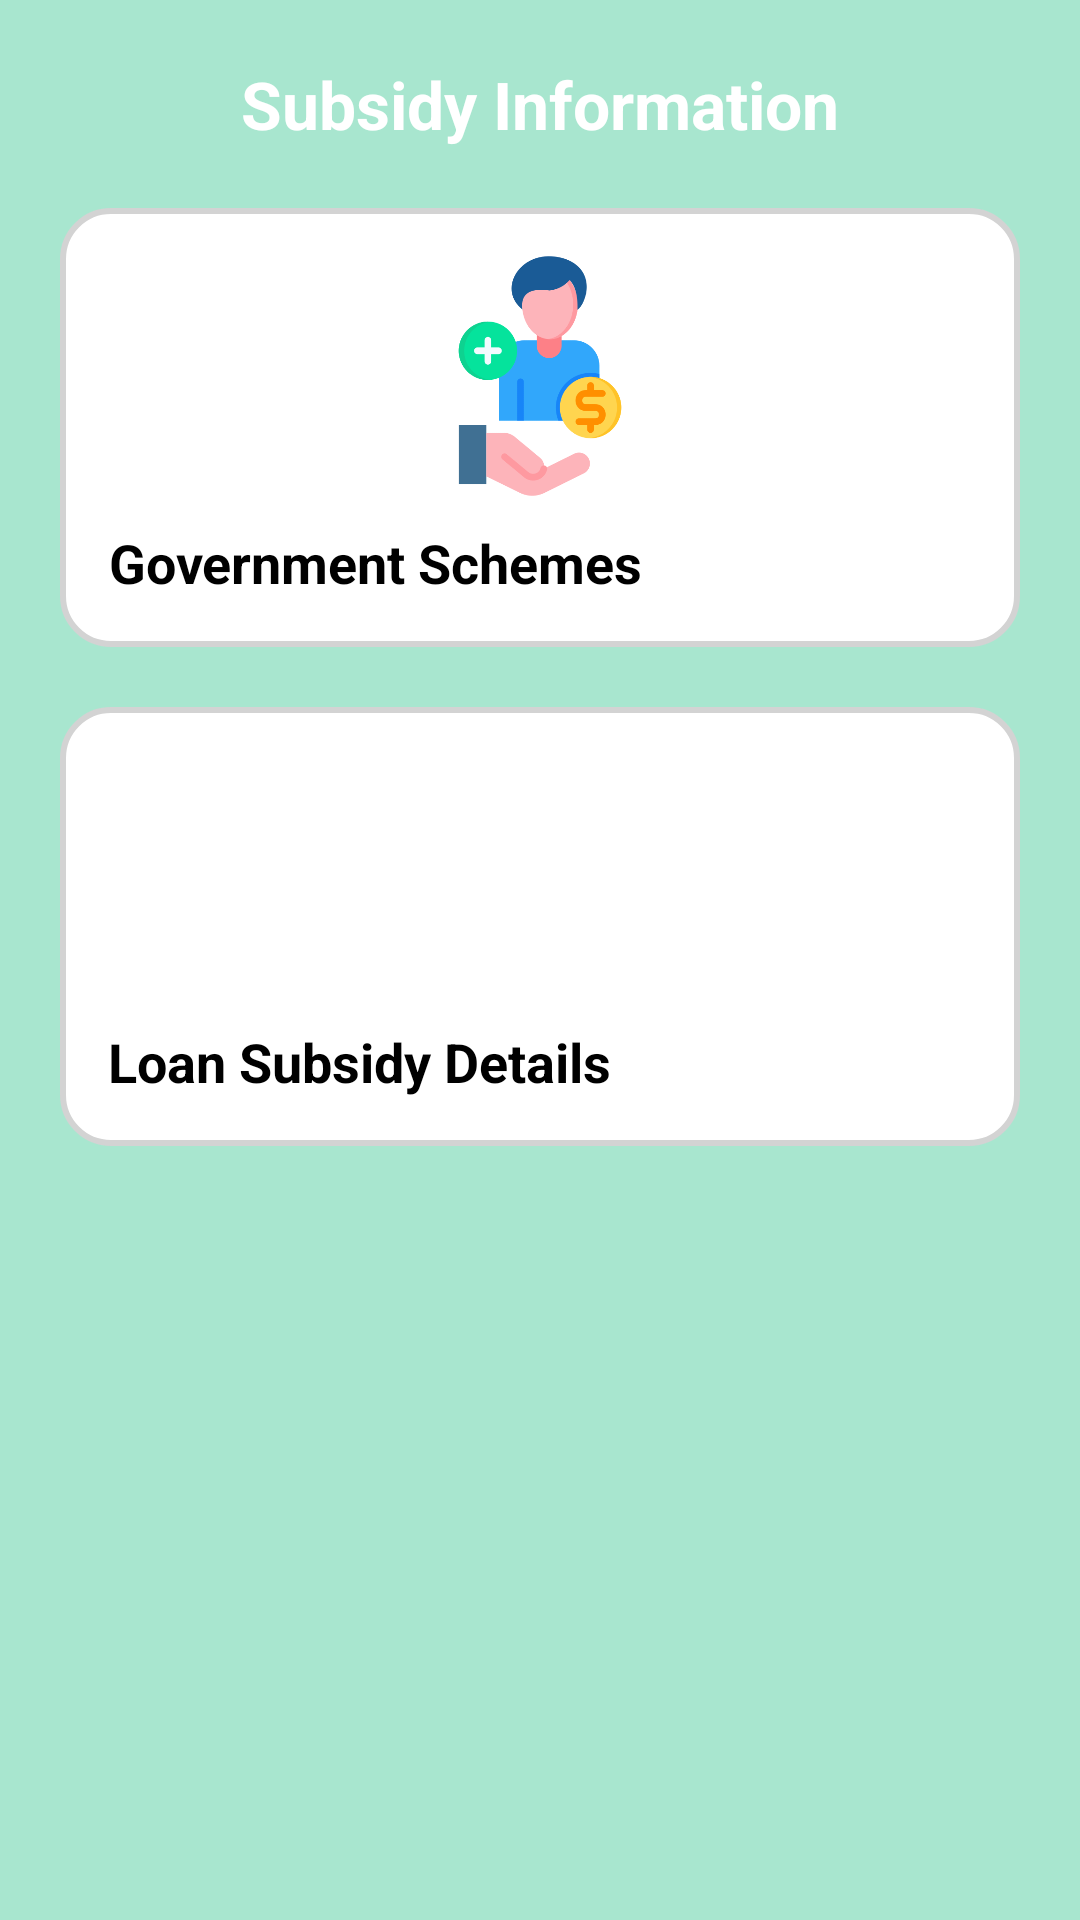

Android layout source for this screen:
<!-- AndroidManifest.xml: application theme Theme.KrushikMitr -->
<!-- res/layout/activity_subsidy_info.xml -->
<?xml version="1.0" encoding="utf-8"?>
<androidx.constraintlayout.widget.ConstraintLayout
    xmlns:android="http://schemas.android.com/apk/res/android"
    xmlns:app="http://schemas.android.com/apk/res-auto"
    xmlns:tools="http://schemas.android.com/tools"
    android:layout_width="match_parent"
    android:layout_height="match_parent"
    android:background="@color/light_green"
    tools:context=".SubsidyInfoActivity">

    
    <TextView
        android:id="@+id/tv_subsidy_title"
        android:layout_width="wrap_content"
        android:layout_height="wrap_content"
        android:text="Subsidy Information"
        android:textSize="22sp"
        android:textStyle="bold"
        android:textColor="@color/white"
        app:layout_constraintTop_toTopOf="parent"
        app:layout_constraintStart_toStartOf="parent"
        app:layout_constraintEnd_toEndOf="parent"
        android:layout_marginTop="20dp"/>

    
    <LinearLayout
        android:id="@+id/card_govt_schemes"
        android:layout_width="match_parent"
        android:layout_height="wrap_content"
        android:orientation="vertical"
        android:background="@drawable/rounded_card"
        android:padding="16dp"
        app:layout_constraintTop_toBottomOf="@id/tv_subsidy_title"
        app:layout_constraintStart_toStartOf="parent"
        app:layout_constraintEnd_toEndOf="parent"
        android:layout_margin="20dp">

        <ImageView
            android:layout_width="80dp"
            android:layout_height="80dp"
            android:src="@drawable/ic_govt_schemes"
            android:contentDescription="Government Schemes Icon"
            android:layout_gravity="center"/>

        <TextView
            android:layout_width="wrap_content"
            android:layout_height="wrap_content"
            android:text="Government Schemes"
            android:textSize="18sp"
            android:textStyle="bold"
            android:textColor="@color/black"
            android:layout_marginTop="10dp"
            android:gravity="center"/>
    </LinearLayout>

    
    <LinearLayout
        android:id="@+id/card_loan_subsidy"
        android:layout_width="match_parent"
        android:layout_height="wrap_content"
        android:orientation="vertical"
        android:background="@drawable/rounded_card"
        android:padding="16dp"
        app:layout_constraintTop_toBottomOf="@id/card_govt_schemes"
        app:layout_constraintStart_toStartOf="parent"
        app:layout_constraintEnd_toEndOf="parent"
        android:layout_margin="20dp">

        <ImageView
            android:layout_width="80dp"
            android:layout_height="80dp"
            android:src="@drawable/ic_insurance_subsidy"
            android:contentDescription="Loan Subsidy Icon"
            android:layout_gravity="center"/>

        <TextView
            android:layout_width="wrap_content"
            android:layout_height="wrap_content"
            android:text="Loan Subsidy Details"
            android:textSize="18sp"
            android:textStyle="bold"
            android:textColor="@color/black"
            android:layout_marginTop="10dp"
            android:gravity="center"/>
    </LinearLayout>
</androidx.constraintlayout.widget.ConstraintLayout>
<!-- resources referenced by this layout -->
<resources>
  <color name="black">#000000</color>
  <color name="light_green">#A8E6CF</color>
  <color name="white">#FFFFFF</color>
  <!-- drawable ic_govt_schemes: png bitmap (drawable, 26270 bytes) -->
  <!-- drawable rounded_card (drawable) -->
  <?xml version="1.0" encoding="utf-8"?>
  <shape xmlns:android="http://schemas.android.com/apk/res/android"
      android:shape="rectangle">
  
      
      <corners android:radius="16dp"/>
  
      
      <solid android:color="@color/white"/>
  
      
      <stroke android:width="2dp" android:color="@color/light_gray"/>
      <padding android:left="8dp" android:top="8dp" android:right="8dp" android:bottom="8dp"/>
  </shape>
  <style name="Theme.KrushikMitr" parent="Base.Theme.KrushikMitr" />
  <color name="light_gray">#D3D3D3</color>
  <style name="Base.Theme.KrushikMitr" parent="Theme.Material3.DayNight.NoActionBar">
          
          
      </style>
</resources>
